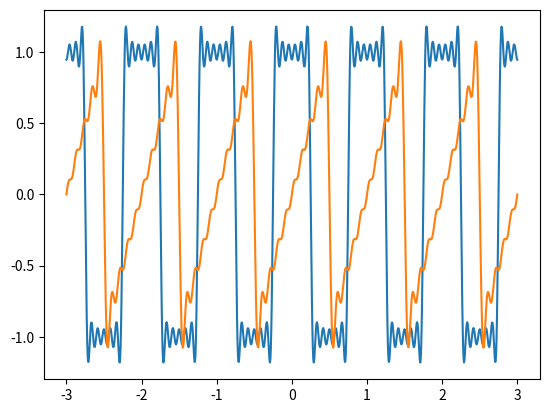

The script that saved this image:
from numpy import *
from matplotlib import pyplot as plt

#square wave
t = linspace(-3, 3, 1000)
f = 1  #fundamental frequency
A = 1  #amplitude
h1 = cos(2*pi*f*t)
h2 = (-1/3) * cos(2*pi*3*f*t)
h3 = (1/5) * cos(2*pi*5*f*t)
h4 = (-1/7) * cos(2*pi*7*f*t)
h5 = (1/9) * cos(2*pi*9*f*t)
h6 = (-1/11) * cos(2*pi*11*f*t)
h7 = (1/13) * cos(2*pi*13*f*t)
h8 = (-1/15) * cos(2*pi*15*f*t)
h9 = (1/17) * cos(2*pi*17*f*t)
h10 = (-1/19) * cos(2*pi*19*f*t)
h11 = (1/21) * cos(2*pi*21*f*t)
h12 = (-1/23) * cos(2*pi*23*f*t)
h13 = (1/25) * cos(2*pi*25*f*t)
h14 = (-1/27) * cos(2*pi*27*f*t)
h15 = (1/29) * cos(2*pi*29*f*t)
h16 = (-1/31) * cos(2*pi*31*f*t)

s = (4*A/pi) * (h1 + h2+ h3 + h4 + h5 + h6)

plt.plot(t, s)
plt.show()

#sawtooth
h1 = sin(2*pi*f*t)
h2 = (-1/2) * sin(2*pi*2*f*t)
h3 = (1/3) * sin(2*pi*3*f*t)
h4 = (-1/4) * sin(2*pi*4*f*t)
h5 = (1/5) * sin(2*pi*5*f*t)
h6 = (-1/6) * sin(2*pi*6*f*t)
h7 = (1/7) * sin(2*pi*7*f*t)
h8 = (-1/8) * sin(2*pi*8*f*t)
h9 = (1/9) * sin(2*pi*9*f*t)

s = (2*A/pi) * (h1 + h2 + h3 + h4 + h5 + h6 + h7 + h8 + h9)
plt.plot(t, s)
plt.show()
